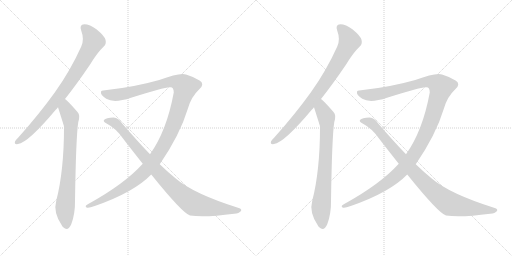
t = 0.00 s
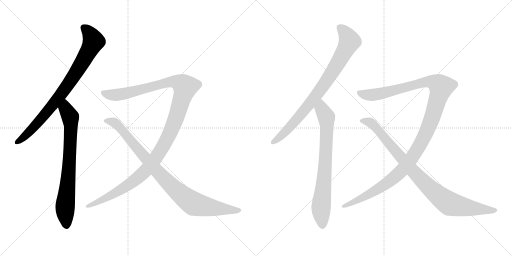
t = 1.68 s
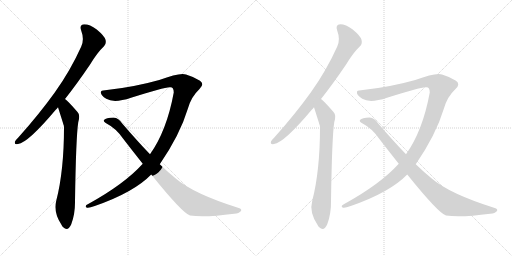
t = 3.35 s
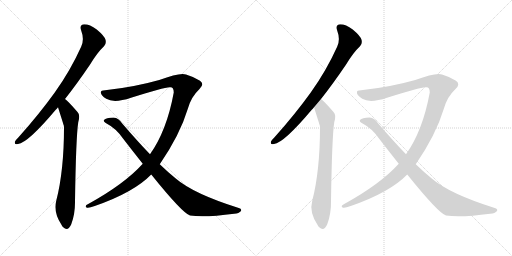
t = 5.03 s
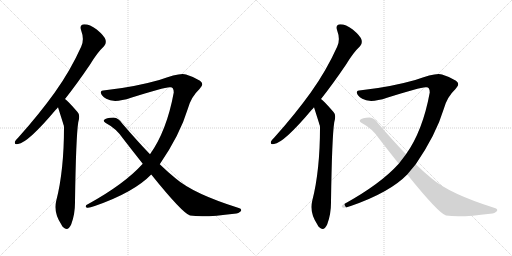
t = 6.71 s
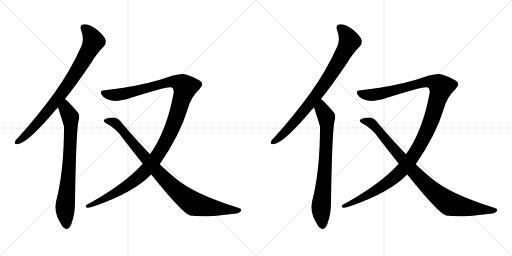
t = 8.38 s

The animated SVG that drew these frames (rendered in a browser with its animation timeline set to each time). Animation: 8 CSS @keyframes rules; one cycle of 8.38 s.

<svg version="1.1" viewBox="0 0 2048 1024" xmlns="http://www.w3.org/2000/svg">
  <g stroke="lightgray" stroke-dasharray="1,1" stroke-width="1" transform="scale(4, 4)">
    <line x1="0" y1="0" x2="256" y2="256"></line>
    <line x1="256" y1="0" x2="0" y2="256"></line>
    <line x1="128" y1="0" x2="128" y2="256"></line>
    <line x1="0" y1="128" x2="256" y2="128"></line>
    <line x1="256" y1="0" x2="512" y2="256"></line>
    <line x1="512" y1="0" x2="256" y2="256"></line>
    <line x1="384" y1="0" x2="384" y2="256"></line>
    <line x1="256" y1="128" x2="512" y2="128"></line>
  </g>
<g transform="scale(1, -1) translate(0, -850)">
   <style type="text/css">
    @keyframes keyframes0 {
      from {
       stroke: black;
       stroke-dashoffset: 830;
       stroke-width: 128;
       }
       73% {
       animation-timing-function: step-end;
       stroke: black;
       stroke-dashoffset: 0;
       stroke-width: 128;
       }
       to {
       stroke: black;
       stroke-width: 1024;
       }
       }
       #make-me-a-hanzi-animation-0 {
         animation: keyframes0 0.925456s both;
         animation-delay: 0.000000s;
         animation-timing-function: linear;
       }
    @keyframes keyframes1 {
      from {
       stroke: black;
       stroke-dashoffset: 760;
       stroke-width: 128;
       }
       71% {
       animation-timing-function: step-end;
       stroke: black;
       stroke-dashoffset: 0;
       stroke-width: 128;
       }
       to {
       stroke: black;
       stroke-width: 1024;
       }
       }
       #make-me-a-hanzi-animation-1 {
         animation: keyframes1 0.868490s both;
         animation-delay: 0.925456s;
         animation-timing-function: linear;
       }
    @keyframes keyframes2 {
      from {
       stroke: black;
       stroke-dashoffset: 1245;
       stroke-width: 128;
       }
       80% {
       animation-timing-function: step-end;
       stroke: black;
       stroke-dashoffset: 0;
       stroke-width: 128;
       }
       to {
       stroke: black;
       stroke-width: 1024;
       }
       }
       #make-me-a-hanzi-animation-2 {
         animation: keyframes2 1.263184s both;
         animation-delay: 1.793946s;
         animation-timing-function: linear;
       }
    @keyframes keyframes3 {
      from {
       stroke: black;
       stroke-dashoffset: 927;
       stroke-width: 128;
       }
       75% {
       animation-timing-function: step-end;
       stroke: black;
       stroke-dashoffset: 0;
       stroke-width: 128;
       }
       to {
       stroke: black;
       stroke-width: 1024;
       }
       }
       #make-me-a-hanzi-animation-3 {
         animation: keyframes3 1.004395s both;
         animation-delay: 3.057130s;
         animation-timing-function: linear;
       }
    @keyframes keyframes4 {
      from {
       stroke: black;
       stroke-dashoffset: 830;
       stroke-width: 128;
       }
       73% {
       animation-timing-function: step-end;
       stroke: black;
       stroke-dashoffset: 0;
       stroke-width: 128;
       }
       to {
       stroke: black;
       stroke-width: 1024;
       }
       }
       #make-me-a-hanzi-animation-4 {
         animation: keyframes4 0.925456s both;
         animation-delay: 4.061525s;
         animation-timing-function: linear;
       }
    @keyframes keyframes5 {
      from {
       stroke: black;
       stroke-dashoffset: 760;
       stroke-width: 128;
       }
       71% {
       animation-timing-function: step-end;
       stroke: black;
       stroke-dashoffset: 0;
       stroke-width: 128;
       }
       to {
       stroke: black;
       stroke-width: 1024;
       }
       }
       #make-me-a-hanzi-animation-5 {
         animation: keyframes5 0.868490s both;
         animation-delay: 4.986981s;
         animation-timing-function: linear;
       }
    @keyframes keyframes6 {
      from {
       stroke: black;
       stroke-dashoffset: 1245;
       stroke-width: 128;
       }
       80% {
       animation-timing-function: step-end;
       stroke: black;
       stroke-dashoffset: 0;
       stroke-width: 128;
       }
       to {
       stroke: black;
       stroke-width: 1024;
       }
       }
       #make-me-a-hanzi-animation-6 {
         animation: keyframes6 1.263184s both;
         animation-delay: 5.855471s;
         animation-timing-function: linear;
       }
    @keyframes keyframes7 {
      from {
       stroke: black;
       stroke-dashoffset: 927;
       stroke-width: 128;
       }
       75% {
       animation-timing-function: step-end;
       stroke: black;
       stroke-dashoffset: 0;
       stroke-width: 128;
       }
       to {
       stroke: black;
       stroke-width: 1024;
       }
       }
       #make-me-a-hanzi-animation-7 {
         animation: keyframes7 1.004395s both;
         animation-delay: 7.118655s;
         animation-timing-function: linear;
       }
</style>
<path d="M 260.0 454.0 Q 306.0 512.0 359.0 590.0 Q 390.0 641.0 416.0 665.0 Q 426.0 675.0 422.0 691.0 Q 418.0 706.0 387.0 732.0 Q 359.0 753.0 337.0 753.0 Q 316.0 752.0 325.0 727.0 Q 338.0 693.0 325.0 664.0 Q 282.0 568.0 219.0 480.0 Q 158.0 395.0 75.0 302.0 Q 63.0 290.0 60.0 284.0 Q 56.0 271.0 72.0 274.0 Q 111.0 278.0 223.0 411.0 Q 227.0 415.0 232.0 421.0 L 260.0 454.0 Z" fill="lightgray"></path> 
<path d="M 232.0 421.0 Q 254.0 352.0 256.0 345.0 Q 255.0 344.0 256.0 341.0 Q 256.0 167.0 225.0 47.0 Q 212.0 1.0 247.0 -51.0 Q 248.0 -55.0 253.0 -59.0 Q 272.0 -77.0 285.0 -47.0 Q 301.0 -4.0 300.0 46.0 Q 304.0 304.0 313.0 361.0 Q 322.0 391.0 310.0 402.0 Q 271.0 447.0 260.0 454.0 C 237.0 474.0 223.0 450.0 232.0 421.0 Z" fill="lightgray"></path> 
<path d="M 639.0 193.0 Q 720.0 311.0 752.0 417.0 Q 765.0 463.0 798.0 494.0 Q 819.0 513.0 800.0 527.0 Q 775.0 543.0 744.0 552.0 Q 720.0 561.0 637.0 530.0 Q 538.0 502.0 428.0 490.0 Q 409.0 490.0 404.0 484.0 Q 400.0 471.0 425.0 455.0 Q 456.0 436.0 524.0 459.0 Q 666.0 505.0 682.0 501.0 Q 695.0 501.0 695.0 480.0 Q 667.0 327.0 600.0 233.0 L 571.0 195.0 Q 498.0 114.0 353.0 34.0 Q 337.0 27.0 346.0 20.0 Q 353.0 16.0 379.0 26.0 Q 535.0 80.0 605.0 152.0 L 639.0 193.0 Z" fill="lightgray"></path> 
<path d="M 605.0 152.0 Q 729.0 -2.0 760.0 -12.0 Q 817.0 -21.0 937.0 -5.0 Q 956.0 -4.0 964.0 6.0 Q 968.0 15.0 955.0 18.0 Q 774.0 75.0 703.0 136.0 Q 672.0 161.0 639.0 193.0 L 600.0 233.0 Q 548.0 287.0 488.0 357.0 Q 475.0 378.0 454.0 380.0 Q 424.0 380.0 416.0 370.0 Q 412.0 364.0 423.0 358.0 Q 465.0 336.0 492.0 296.0 Q 532.0 244.0 571.0 195.0 L 605.0 152.0 Z" fill="lightgray"></path> 
<path d="M 1284.0 454.0 Q 1330.0 512.0 1383.0 590.0 Q 1414.0 641.0 1440.0 665.0 Q 1450.0 675.0 1446.0 691.0 Q 1442.0 706.0 1411.0 732.0 Q 1383.0 753.0 1361.0 753.0 Q 1340.0 752.0 1349.0 727.0 Q 1362.0 693.0 1349.0 664.0 Q 1306.0 568.0 1243.0 480.0 Q 1182.0 395.0 1099.0 302.0 Q 1087.0 290.0 1084.0 284.0 Q 1080.0 271.0 1096.0 274.0 Q 1135.0 278.0 1247.0 411.0 Q 1251.0 415.0 1256.0 421.0 L 1284.0 454.0 Z" fill="lightgray"></path> 
<path d="M 1256.0 421.0 Q 1278.0 352.0 1280.0 345.0 Q 1279.0 344.0 1280.0 341.0 Q 1280.0 167.0 1249.0 47.0 Q 1236.0 1.0 1271.0 -51.0 Q 1272.0 -55.0 1277.0 -59.0 Q 1296.0 -77.0 1309.0 -47.0 Q 1325.0 -4.0 1324.0 46.0 Q 1328.0 304.0 1337.0 361.0 Q 1346.0 391.0 1334.0 402.0 Q 1295.0 447.0 1284.0 454.0 C 1261.0 474.0 1247.0 450.0 1256.0 421.0 Z" fill="lightgray"></path> 
<path d="M 1663.0 193.0 Q 1744.0 311.0 1776.0 417.0 Q 1789.0 463.0 1822.0 494.0 Q 1843.0 513.0 1824.0 527.0 Q 1799.0 543.0 1768.0 552.0 Q 1744.0 561.0 1661.0 530.0 Q 1562.0 502.0 1452.0 490.0 Q 1433.0 490.0 1428.0 484.0 Q 1424.0 471.0 1449.0 455.0 Q 1480.0 436.0 1548.0 459.0 Q 1690.0 505.0 1706.0 501.0 Q 1719.0 501.0 1719.0 480.0 Q 1691.0 327.0 1624.0 233.0 L 1595.0 195.0 Q 1522.0 114.0 1377.0 34.0 Q 1361.0 27.0 1370.0 20.0 Q 1377.0 16.0 1403.0 26.0 Q 1559.0 80.0 1629.0 152.0 L 1663.0 193.0 Z" fill="lightgray"></path> 
<path d="M 1629.0 152.0 Q 1753.0 -2.0 1784.0 -12.0 Q 1841.0 -21.0 1961.0 -5.0 Q 1980.0 -4.0 1988.0 6.0 Q 1992.0 15.0 1979.0 18.0 Q 1798.0 75.0 1727.0 136.0 Q 1696.0 161.0 1663.0 193.0 L 1624.0 233.0 Q 1572.0 287.0 1512.0 357.0 Q 1499.0 378.0 1478.0 380.0 Q 1448.0 380.0 1440.0 370.0 Q 1436.0 364.0 1447.0 358.0 Q 1489.0 336.0 1516.0 296.0 Q 1556.0 244.0 1595.0 195.0 L 1629.0 152.0 Z" fill="lightgray"></path> 
      <clipPath id="make-me-a-hanzi-clip-0">
      <path d="M 260.0 454.0 Q 306.0 512.0 359.0 590.0 Q 390.0 641.0 416.0 665.0 Q 426.0 675.0 422.0 691.0 Q 418.0 706.0 387.0 732.0 Q 359.0 753.0 337.0 753.0 Q 316.0 752.0 325.0 727.0 Q 338.0 693.0 325.0 664.0 Q 282.0 568.0 219.0 480.0 Q 158.0 395.0 75.0 302.0 Q 63.0 290.0 60.0 284.0 Q 56.0 271.0 72.0 274.0 Q 111.0 278.0 223.0 411.0 Q 227.0 415.0 232.0 421.0 L 260.0 454.0 Z" fill="lightgray"></path>
      </clipPath>
      <path clip-path="url(#make-me-a-hanzi-clip-0)" d="M 336.0 737.0 L 355.0 721.0 L 374.0 685.0 L 329.0 600.0 L 270.0 508.0 L 184.0 395.0 L 99.0 304.0 L 69.0 283.0 " fill="none" id="make-me-a-hanzi-animation-0" stroke-dasharray="702 1404" stroke-linecap="round"></path>

      <clipPath id="make-me-a-hanzi-clip-1">
      <path d="M 232.0 421.0 Q 254.0 352.0 256.0 345.0 Q 255.0 344.0 256.0 341.0 Q 256.0 167.0 225.0 47.0 Q 212.0 1.0 247.0 -51.0 Q 248.0 -55.0 253.0 -59.0 Q 272.0 -77.0 285.0 -47.0 Q 301.0 -4.0 300.0 46.0 Q 304.0 304.0 313.0 361.0 Q 322.0 391.0 310.0 402.0 Q 271.0 447.0 260.0 454.0 C 237.0 474.0 223.0 450.0 232.0 421.0 Z" fill="lightgray"></path>
      </clipPath>
      <path clip-path="url(#make-me-a-hanzi-clip-1)" d="M 258.0 446.0 L 262.0 413.0 L 278.0 389.0 L 283.0 362.0 L 275.0 152.0 L 260.0 17.0 L 265.0 -51.0 " fill="none" id="make-me-a-hanzi-animation-1" stroke-dasharray="632 1264" stroke-linecap="round"></path>

      <clipPath id="make-me-a-hanzi-clip-2">
      <path d="M 639.0 193.0 Q 720.0 311.0 752.0 417.0 Q 765.0 463.0 798.0 494.0 Q 819.0 513.0 800.0 527.0 Q 775.0 543.0 744.0 552.0 Q 720.0 561.0 637.0 530.0 Q 538.0 502.0 428.0 490.0 Q 409.0 490.0 404.0 484.0 Q 400.0 471.0 425.0 455.0 Q 456.0 436.0 524.0 459.0 Q 666.0 505.0 682.0 501.0 Q 695.0 501.0 695.0 480.0 Q 667.0 327.0 600.0 233.0 L 571.0 195.0 Q 498.0 114.0 353.0 34.0 Q 337.0 27.0 346.0 20.0 Q 353.0 16.0 379.0 26.0 Q 535.0 80.0 605.0 152.0 L 639.0 193.0 Z" fill="lightgray"></path>
      </clipPath>
      <path clip-path="url(#make-me-a-hanzi-clip-2)" d="M 412.0 480.0 L 428.0 472.0 L 477.0 471.0 L 675.0 523.0 L 711.0 521.0 L 740.0 502.0 L 696.0 355.0 L 657.0 272.0 L 614.0 205.0 L 566.0 151.0 L 515.0 111.0 L 433.0 63.0 L 351.0 26.0 " fill="none" id="make-me-a-hanzi-animation-2" stroke-dasharray="1117 2234" stroke-linecap="round"></path>

      <clipPath id="make-me-a-hanzi-clip-3">
      <path d="M 605.0 152.0 Q 729.0 -2.0 760.0 -12.0 Q 817.0 -21.0 937.0 -5.0 Q 956.0 -4.0 964.0 6.0 Q 968.0 15.0 955.0 18.0 Q 774.0 75.0 703.0 136.0 Q 672.0 161.0 639.0 193.0 L 600.0 233.0 Q 548.0 287.0 488.0 357.0 Q 475.0 378.0 454.0 380.0 Q 424.0 380.0 416.0 370.0 Q 412.0 364.0 423.0 358.0 Q 465.0 336.0 492.0 296.0 Q 532.0 244.0 571.0 195.0 L 605.0 152.0 Z" fill="lightgray"></path>
      </clipPath>
      <path clip-path="url(#make-me-a-hanzi-clip-3)" d="M 424.0 367.0 L 462.0 357.0 L 650.0 141.0 L 756.0 47.0 L 800.0 28.0 L 954.0 8.0 " fill="none" id="make-me-a-hanzi-animation-3" stroke-dasharray="799 1598" stroke-linecap="round"></path>

      <clipPath id="make-me-a-hanzi-clip-4">
      <path d="M 1284.0 454.0 Q 1330.0 512.0 1383.0 590.0 Q 1414.0 641.0 1440.0 665.0 Q 1450.0 675.0 1446.0 691.0 Q 1442.0 706.0 1411.0 732.0 Q 1383.0 753.0 1361.0 753.0 Q 1340.0 752.0 1349.0 727.0 Q 1362.0 693.0 1349.0 664.0 Q 1306.0 568.0 1243.0 480.0 Q 1182.0 395.0 1099.0 302.0 Q 1087.0 290.0 1084.0 284.0 Q 1080.0 271.0 1096.0 274.0 Q 1135.0 278.0 1247.0 411.0 Q 1251.0 415.0 1256.0 421.0 L 1284.0 454.0 Z" fill="lightgray"></path>
      </clipPath>
      <path clip-path="url(#make-me-a-hanzi-clip-4)" d="M 1360.0 737.0 L 1379.0 721.0 L 1398.0 685.0 L 1353.0 600.0 L 1294.0 508.0 L 1208.0 395.0 L 1123.0 304.0 L 1093.0 283.0 " fill="none" id="make-me-a-hanzi-animation-4" stroke-dasharray="702 1404" stroke-linecap="round"></path>

      <clipPath id="make-me-a-hanzi-clip-5">
      <path d="M 1256.0 421.0 Q 1278.0 352.0 1280.0 345.0 Q 1279.0 344.0 1280.0 341.0 Q 1280.0 167.0 1249.0 47.0 Q 1236.0 1.0 1271.0 -51.0 Q 1272.0 -55.0 1277.0 -59.0 Q 1296.0 -77.0 1309.0 -47.0 Q 1325.0 -4.0 1324.0 46.0 Q 1328.0 304.0 1337.0 361.0 Q 1346.0 391.0 1334.0 402.0 Q 1295.0 447.0 1284.0 454.0 C 1261.0 474.0 1247.0 450.0 1256.0 421.0 Z" fill="lightgray"></path>
      </clipPath>
      <path clip-path="url(#make-me-a-hanzi-clip-5)" d="M 1282.0 446.0 L 1286.0 413.0 L 1302.0 389.0 L 1307.0 362.0 L 1299.0 152.0 L 1284.0 17.0 L 1289.0 -51.0 " fill="none" id="make-me-a-hanzi-animation-5" stroke-dasharray="632 1264" stroke-linecap="round"></path>

      <clipPath id="make-me-a-hanzi-clip-6">
      <path d="M 1663.0 193.0 Q 1744.0 311.0 1776.0 417.0 Q 1789.0 463.0 1822.0 494.0 Q 1843.0 513.0 1824.0 527.0 Q 1799.0 543.0 1768.0 552.0 Q 1744.0 561.0 1661.0 530.0 Q 1562.0 502.0 1452.0 490.0 Q 1433.0 490.0 1428.0 484.0 Q 1424.0 471.0 1449.0 455.0 Q 1480.0 436.0 1548.0 459.0 Q 1690.0 505.0 1706.0 501.0 Q 1719.0 501.0 1719.0 480.0 Q 1691.0 327.0 1624.0 233.0 L 1595.0 195.0 Q 1522.0 114.0 1377.0 34.0 Q 1361.0 27.0 1370.0 20.0 Q 1377.0 16.0 1403.0 26.0 Q 1559.0 80.0 1629.0 152.0 L 1663.0 193.0 Z" fill="lightgray"></path>
      </clipPath>
      <path clip-path="url(#make-me-a-hanzi-clip-6)" d="M 1436.0 480.0 L 1452.0 472.0 L 1501.0 471.0 L 1699.0 523.0 L 1735.0 521.0 L 1764.0 502.0 L 1720.0 355.0 L 1681.0 272.0 L 1638.0 205.0 L 1590.0 151.0 L 1539.0 111.0 L 1457.0 63.0 L 1375.0 26.0 " fill="none" id="make-me-a-hanzi-animation-6" stroke-dasharray="1117 2234" stroke-linecap="round"></path>

      <clipPath id="make-me-a-hanzi-clip-7">
      <path d="M 1629.0 152.0 Q 1753.0 -2.0 1784.0 -12.0 Q 1841.0 -21.0 1961.0 -5.0 Q 1980.0 -4.0 1988.0 6.0 Q 1992.0 15.0 1979.0 18.0 Q 1798.0 75.0 1727.0 136.0 Q 1696.0 161.0 1663.0 193.0 L 1624.0 233.0 Q 1572.0 287.0 1512.0 357.0 Q 1499.0 378.0 1478.0 380.0 Q 1448.0 380.0 1440.0 370.0 Q 1436.0 364.0 1447.0 358.0 Q 1489.0 336.0 1516.0 296.0 Q 1556.0 244.0 1595.0 195.0 L 1629.0 152.0 Z" fill="lightgray"></path>
      </clipPath>
      <path clip-path="url(#make-me-a-hanzi-clip-7)" d="M 1448.0 367.0 L 1486.0 357.0 L 1674.0 141.0 L 1780.0 47.0 L 1824.0 28.0 L 1978.0 8.0 " fill="none" id="make-me-a-hanzi-animation-7" stroke-dasharray="799 1598" stroke-linecap="round"></path>

</g>
</svg>
